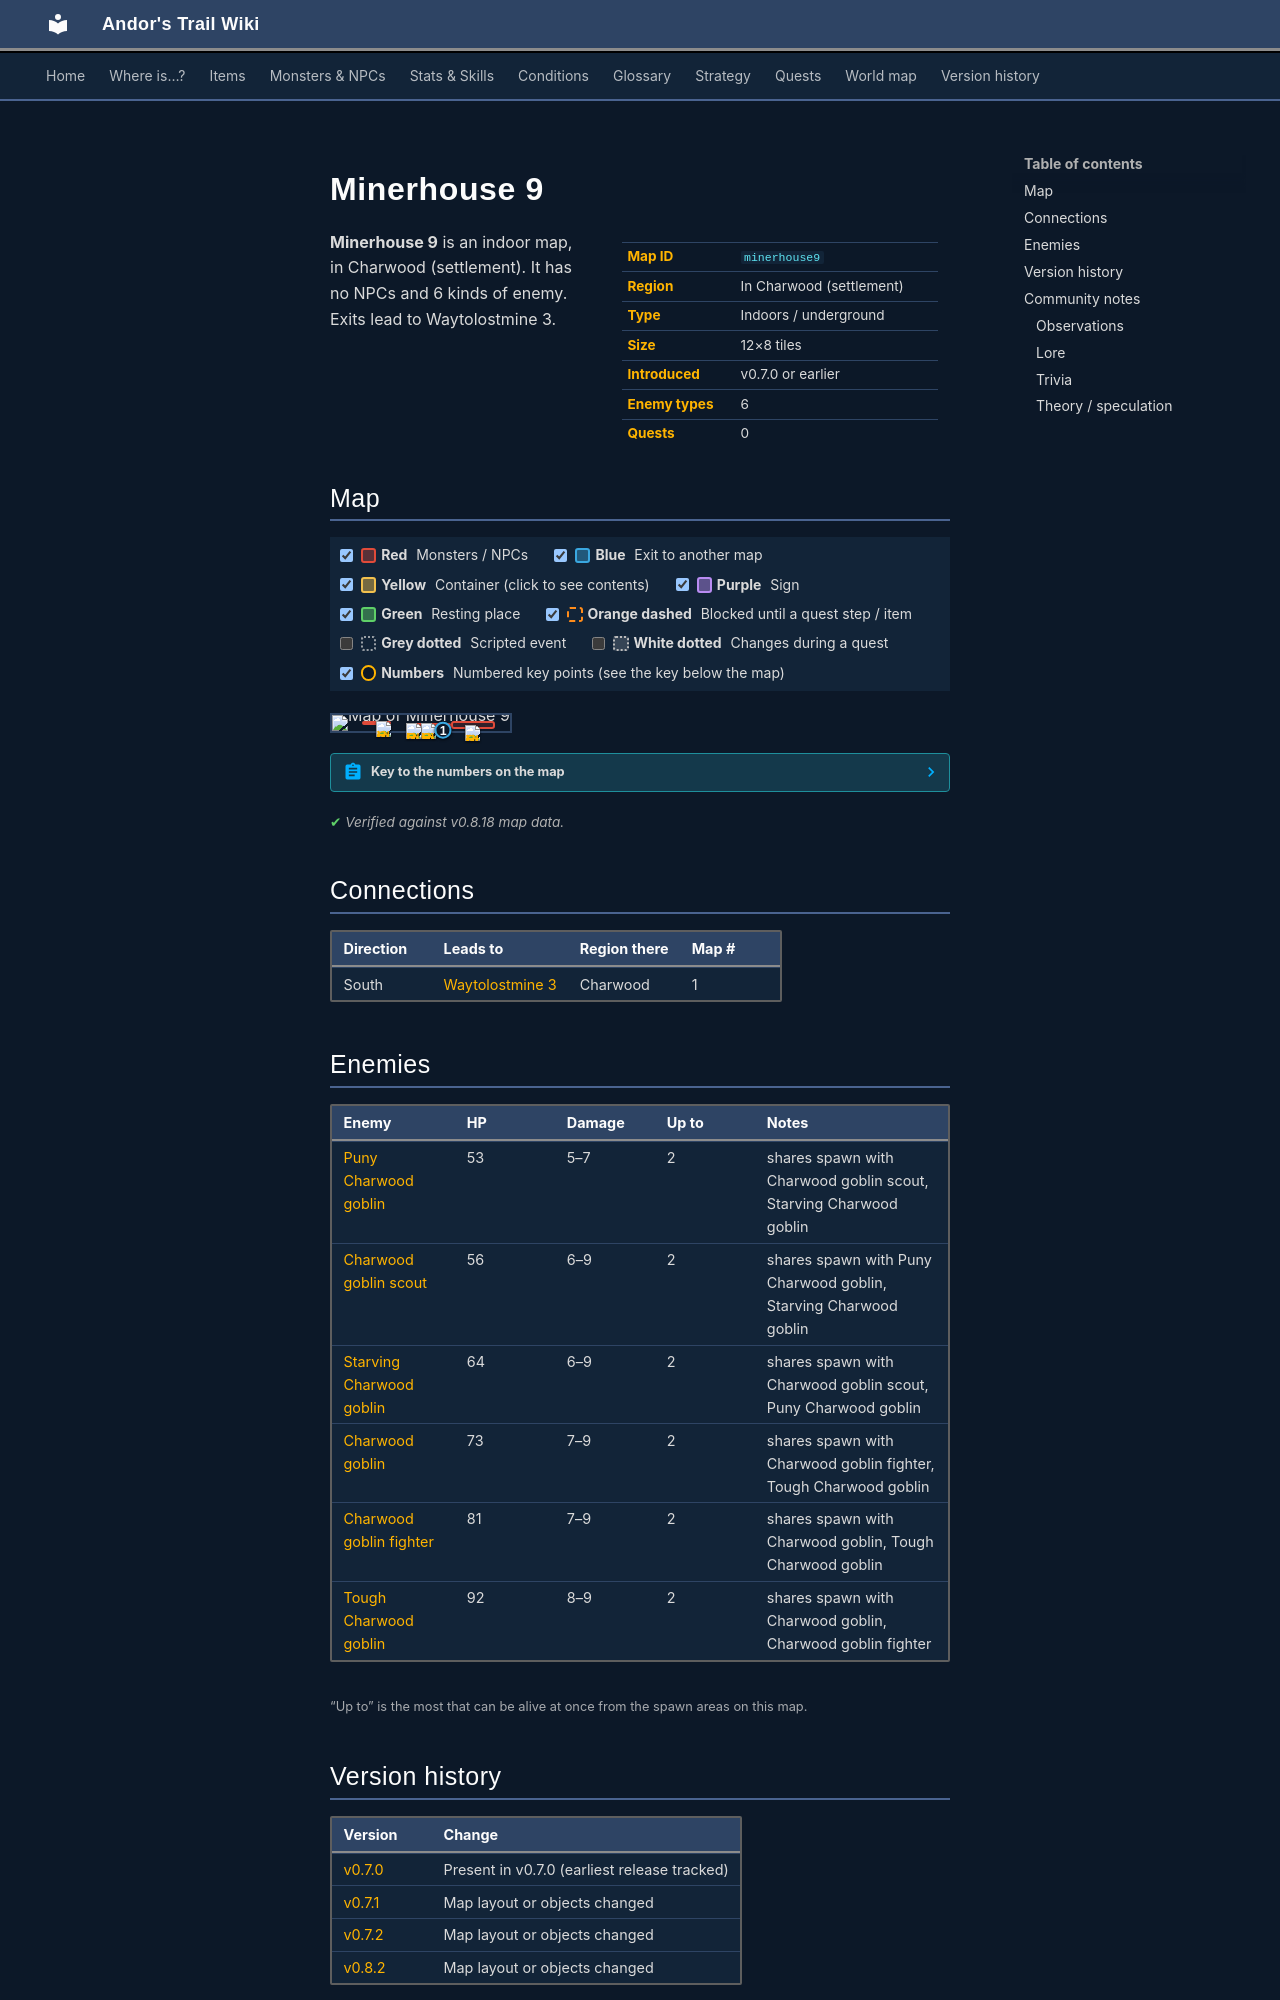

repository: asdfghjkl628/Andor-s-Trail-Wikiiii · page: maps/minerhouse9/index.html · generator: mkdocs

---
description: "Minerhouse 9 is an indoor location in Andor's Trail, in Charwood (settlement). Enemies: Puny Charwood goblin, Charwood goblin scout, Starving Charwood goblin, Charwood goblin, Charwood goblin fighter. Exits to Waytolostmine 3."
---

# Minerhouse 9

<div class="infobox" markdown>

| | |
|---|---|
| **Map ID** | `minerhouse9` |
| **Region** | In Charwood (settlement) |
| **Type** | Indoors / underground |
| **Size** | 12×8 tiles |
| **Introduced** | v0.7.0 or earlier |
| **Enemy types** | 6 |
| **Quests** | 0 |

</div>

**Minerhouse 9** is an indoor map, in Charwood (settlement). It has no NPCs and 6 kinds of enemy. Exits lead to Waytolostmine 3.

## Map

<div class="map-legend" markdown="0"><label class="lg"><input type="checkbox" data-t="spawn" checked><span class="sw sw-spawn"></span><b>Red</b>&nbsp;Monsters / NPCs</label><label class="lg"><input type="checkbox" data-t="mapchange" checked><span class="sw sw-mapchange"></span><b>Blue</b>&nbsp;Exit to another map</label><label class="lg"><input type="checkbox" data-t="container" checked><span class="sw sw-container"></span><b>Yellow</b>&nbsp;Container (click to see contents)</label><label class="lg"><input type="checkbox" data-t="sign" checked><span class="sw sw-sign"></span><b>Purple</b>&nbsp;Sign</label><label class="lg"><input type="checkbox" data-t="rest" checked><span class="sw sw-rest"></span><b>Green</b>&nbsp;Resting place</label><label class="lg"><input type="checkbox" data-t="key" checked><span class="sw sw-key"></span><b>Orange dashed</b>&nbsp;Blocked until a quest step / item</label><label class="lg"><input type="checkbox" data-t="script"><span class="sw sw-script"></span><b>Grey dotted</b>&nbsp;Scripted event</label><label class="lg"><input type="checkbox" data-t="replace"><span class="sw sw-replace"></span><b>White dotted</b>&nbsp;Changes during a quest</label><label class="lg"><input type="checkbox" data-t="pin" checked><span class="sw sw-pin"></span><b>Numbers</b>&nbsp;Numbered key points (see the key below the map)</label></div>

<div class="map-wrap hide-script hide-replace" markdown="0"><img src="../../assets/maps/minerhouse9.webp" alt="Map of Minerhouse 9" width="384" height="256" loading="lazy"><a id="place-south" class="mo mo-mapchange" href="../waytolostmine3/#place-minerhouse9" title="Exit to Waytolostmine 3" style="left:58.333%;top:87.500%;width:8.333%;height:12.500%"></a><span class="mo mo-spawn" title="Spawns: Charwood goblin, Charwood goblin fighter, Tough Charwood goblin" style="left:16.667%;top:37.500%;width:16.667%;height:25.000%"></span><span class="mo mo-spawn" title="Spawns: Charwood goblin scout, Puny Charwood goblin, Starving Charwood goblin" style="left:41.667%;top:50.000%;width:25.000%;height:25.000%"></span><span class="mo mo-spawn" title="Spawns: Charwood goblin, Charwood goblin fighter, Tough Charwood goblin" style="left:66.667%;top:37.500%;width:25.000%;height:50.000%"></span><a class="mob" href="../../monsters/charwdg4/" title="Charwood goblin" style="left:25.000%;top:37.500%;width:8.333%;height:12.500%"><img src="../../assets/icons/monsters/monsters_rltiles4_18.png" alt="Charwood goblin"></a><a class="mob" href="../../monsters/charwdg3/" title="Starving Charwood goblin" style="left:50.000%;top:50.000%;width:8.333%;height:12.500%"><img src="../../assets/icons/monsters/monsters_rltiles4_18.png" alt="Starving Charwood goblin"></a><a class="mob" href="../../monsters/charwdg1/" title="Puny Charwood goblin" style="left:41.667%;top:50.000%;width:8.333%;height:12.500%"><img src="../../assets/icons/monsters/monsters_rltiles4_17.png" alt="Puny Charwood goblin"></a><a class="mob" href="../../monsters/charwdg5/" title="Charwood goblin fighter" style="left:75.000%;top:62.500%;width:8.333%;height:12.500%"><img src="../../assets/icons/monsters/monsters_rltiles4_21.png" alt="Charwood goblin fighter"></a><a class="pin pin-exit" href="#key-1" style="left:62.500%;top:93.750%" title="Exit (south): to [Waytolostmine 3](waytolostmine3.md)">1</a></div>

??? abstract "Key to the numbers on the map"

    | # | What | Details |
    |---|---|---|
    | <span id="key-1"></span>1 | Exit (south) | to [Waytolostmine 3](waytolostmine3.md) |


<p class="verified">Verified against v0.8.18 map data.</p>

## Connections

| Direction | Leads to | Region there | Map # |
|---|---|---|---|
| South | [Waytolostmine 3](waytolostmine3.md) | Charwood | 1 |

## Enemies

| Enemy | HP | Damage | Up to | Notes |
|---|---|---|---|---|
| [Puny Charwood goblin](../monsters/charwdg1.md) | 53 | 5–7 | 2 | shares spawn with Charwood goblin scout, Starving Charwood goblin |
| [Charwood goblin scout](../monsters/charwdg2.md) | 56 | 6–9 | 2 | shares spawn with Puny Charwood goblin, Starving Charwood goblin |
| [Starving Charwood goblin](../monsters/charwdg3.md) | 64 | 6–9 | 2 | shares spawn with Charwood goblin scout, Puny Charwood goblin |
| [Charwood goblin](../monsters/charwdg4.md) | 73 | 7–9 | 2 | shares spawn with Charwood goblin fighter, Tough Charwood goblin |
| [Charwood goblin fighter](../monsters/charwdg5.md) | 81 | 7–9 | 2 | shares spawn with Charwood goblin, Tough Charwood goblin |
| [Tough Charwood goblin](../monsters/charwdg6.md) | 92 | 8–9 | 2 | shares spawn with Charwood goblin, Charwood goblin fighter |

<small>“Up to” is the most that can be alive at once from the spawn areas on this map.</small>


## Version history

| Version | Change |
|---|---|
| [v0.7.0](../versions/0.7.0.md) | Present in v0.7.0 (earliest release tracked) |
| [v0.7.1](../versions/0.7.1.md) | Map layout or objects changed |
| [v0.7.2](../versions/0.7.2.md) | Map layout or objects changed |
| [v0.8.2](../versions/0.8.2.md) | Map layout or objects changed |

<p class="verified">Verified against v0.8.18 and every earlier release back to v0.7.0 (game data compared release by release).</p>


## Community notes

<small>Written by players, not generated from game data. **Observations**: what players notice in-game · **Lore**: the in-world story · **Trivia**: real-world facts, references, development history · **Theory / speculation**: unconfirmed ideas; may just be unfinished content</small>

### Observations

*No notes yet. Contributions are welcome: [add a note](https://github.com/asdfghjkl628/Andor-s-Trail-Wikiiii/new/main/notes/maps?filename=minerhouse9.md&value=%23%23%20Observations%0A%0A%3C%21--%20what%20players%20notice%20in-game%20--%3E%0A%0A%23%23%20Lore%0A%0A%3C%21--%20the%20in-world%20story%20--%3E%0A%0A%23%23%20Trivia%0A%0A%3C%21--%20real-world%20facts%2C%20references%2C%20development%20history%20--%3E%0A%0A%23%23%20Theory%20/%20speculation%0A%0A%3C%21--%20unconfirmed%20ideas%3B%20may%20just%20be%20unfinished%20content%20--%3E%0A).*
